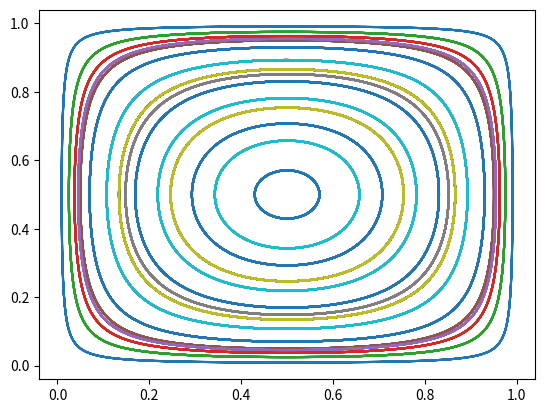

Python code for this plot:
import numpy as np
from scipy.integrate import odeint
from matplotlib import pyplot as plt

#2-population replicator dynamic for 2x2x2 signaling game with only separating strategies

#pop_vec has s1, r1 reflecting proportion playing sender1 and receiver1 strategies
def rep(pop_vec, t):
    s1, r1 = pop_vec
    return [ s1 * (r1 - (s1*r1 + (1-s1)*(1-r1))) , r1 * (s1 - (r1*s1 + (1-r1)*(1-s1))) ]

#conflict of interest instead of common interest
def rep_conflict(pop_vec, t):
    s1, r1 = pop_vec
    return [ s1 * ((1-r1) - (s1*(1-r1) + (1-s1)*r1)) , r1 * (s1 - (r1*s1 + (1-r1)*(1-s1))) ]

t = np.arange(0, 100, .001)

#y0 = [.3, .4]
#y = odeint(rep_conflict, y0, t)
#plt.plot(y[:,1], y[:,0]) 

for s0 in np.arange(0.05, 0.95, .1):
    for r0 in np.arange(0.05, 0.95, .1):
        y0 = [s0, r0]
        y = odeint(rep_conflict, y0, t)
        plt.plot(y[:,1], y[:,0]) 

plt.show()
